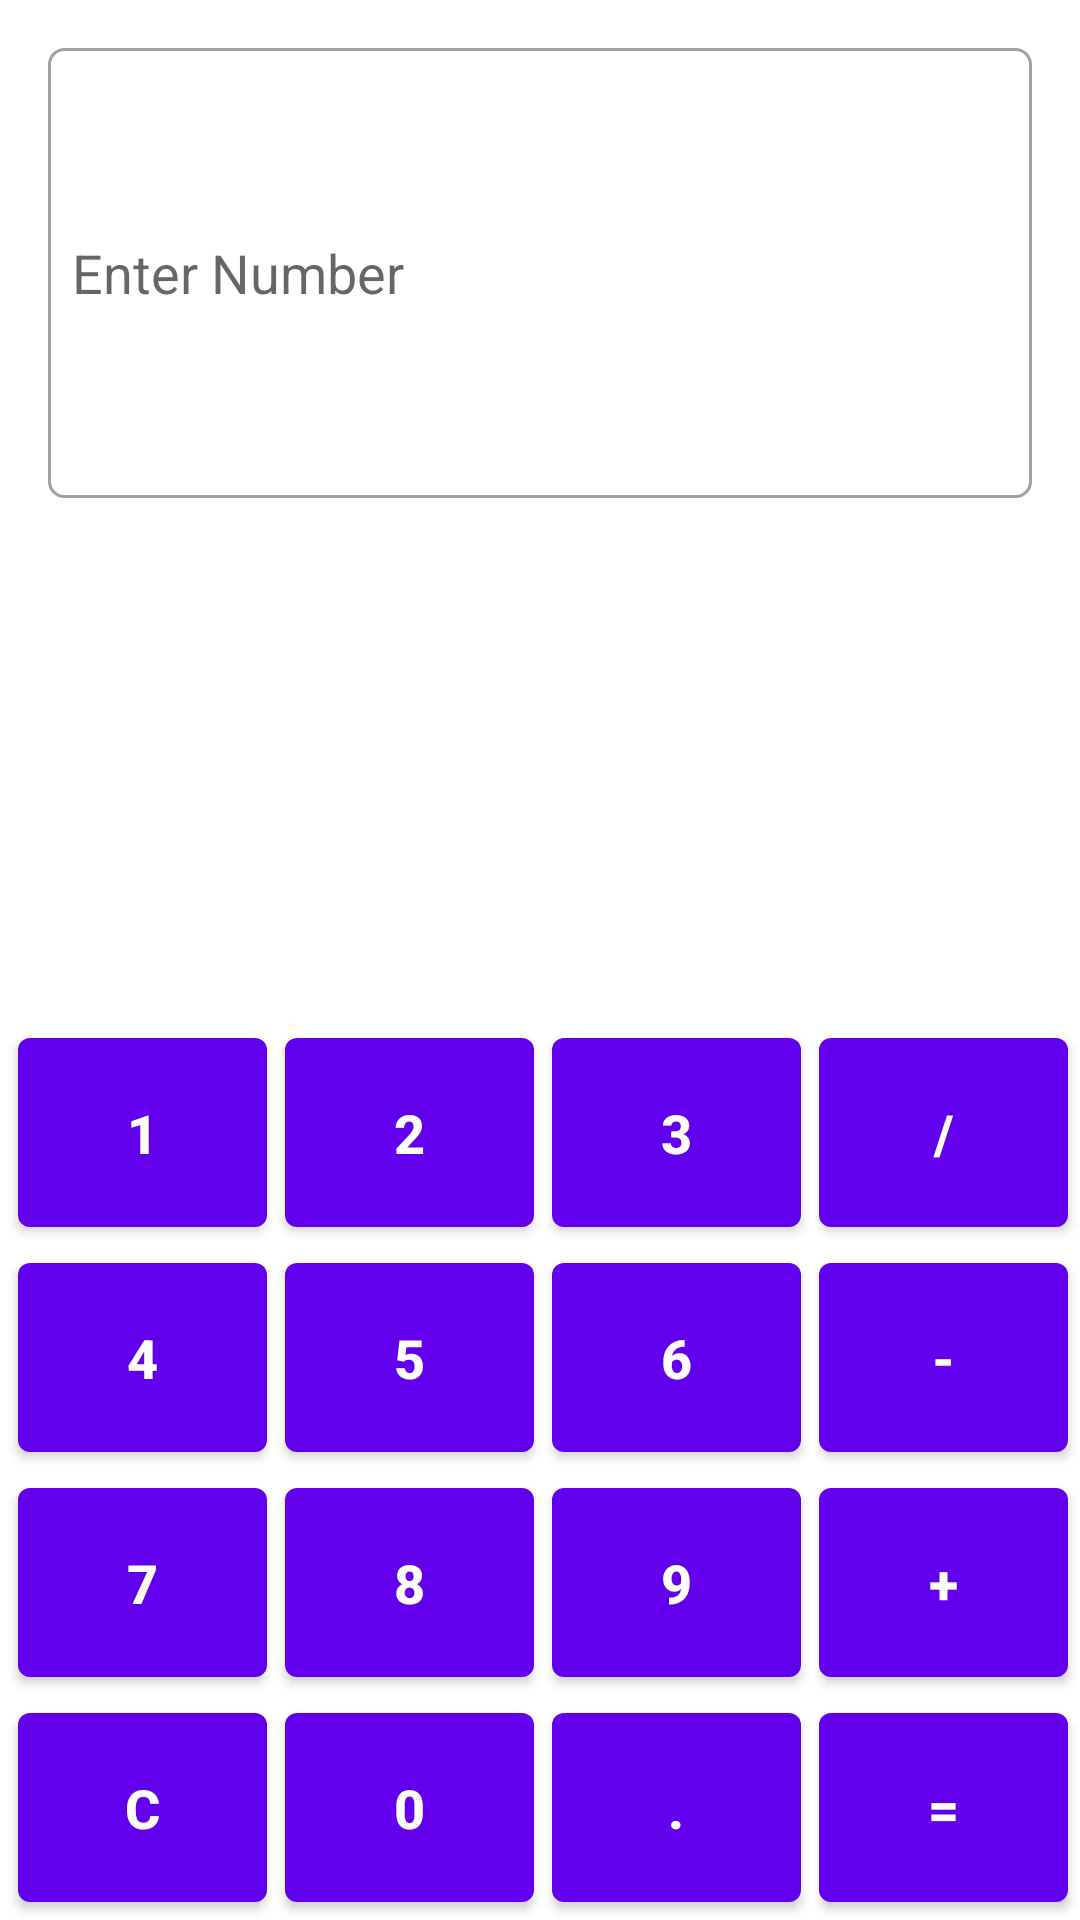

Write the Android layout XML for this screen, with the resource values it uses.
<!-- AndroidManifest.xml: application theme Theme.UdemyKotlin -->
<!-- res/layout/activity_calculator.xml -->
<?xml version="1.0" encoding="utf-8"?>
<RelativeLayout xmlns:android="http://schemas.android.com/apk/res/android"
    xmlns:app="http://schemas.android.com/apk/res-auto"
    xmlns:tools="http://schemas.android.com/tools"
    android:layout_width="match_parent"
    android:layout_height="match_parent"
    tools:context=".CalculatorActivity">

    <EditText
        android:id="@+id/number_edit_text"
        android:layout_width="match_parent"
        android:layout_height="150dp"
        android:layout_alignParentTop="true"
        android:layout_margin="16dp"
        android:background="@drawable/edit_text_border"
        android:hint="@string/enter_number"
        android:importantForAutofill="no"
        android:padding="8dp" />

    <LinearLayout
        android:layout_width="match_parent"
        android:layout_height="wrap_content"
        android:layout_alignParentBottom="true"
        android:orientation="vertical">

        <LinearLayout
            android:layout_width="match_parent"
            android:layout_height="wrap_content"
            android:orientation="horizontal"
            android:weightSum="4">

            <Button
                android:id="@+id/button_one"
                style="@style/button_style"
                android:onClick="operationFunction"
                android:text="1" />

            <Button
                android:id="@+id/button_two"
                style="@style/button_style"
                android:onClick="operationFunction"
                android:text="2" />

            <Button
                android:id="@+id/button_three"
                style="@style/button_style"
                android:onClick="operationFunction"
                android:text="3" />

            <Button
                android:id="@+id/button_divide"
                style="@style/button_style"
                android:layout_marginEnd="4dp"
                android:onClick="operationFunction"
                android:text="/" />
        </LinearLayout>

        <LinearLayout
            android:layout_width="match_parent"
            android:layout_height="wrap_content"
            android:orientation="horizontal"
            android:weightSum="4">

            <Button
                android:id="@+id/button_four"
                style="@style/button_style"
                android:onClick="operationFunction"
                android:text="4" />

            <Button
                android:id="@+id/button_five"
                style="@style/button_style"
                android:onClick="operationFunction"
                android:text="5" />

            <Button
                android:id="@+id/button_six"
                style="@style/button_style"
                android:onClick="operationFunction"
                android:text="6" />

            <Button
                android:id="@+id/button_minus"
                style="@style/button_style"
                android:layout_marginEnd="4dp"
                android:onClick="operationFunction"
                android:text="-" />
        </LinearLayout>

        <LinearLayout
            android:layout_width="match_parent"
            android:layout_height="wrap_content"
            android:orientation="horizontal"
            android:weightSum="4">

            <Button
                android:id="@+id/button_seven"
                style="@style/button_style"
                android:onClick="operationFunction"
                android:text="7" />

            <Button
                android:id="@+id/button_eight"
                style="@style/button_style"
                android:onClick="operationFunction"
                android:text="8" />

            <Button
                android:id="@+id/button_nine"
                style="@style/button_style"
                android:onClick="operationFunction"
                android:text="9" />

            <Button
                android:id="@+id/button_plus"
                style="@style/button_style"
                android:layout_marginEnd="4dp"
                android:onClick="operationFunction"
                android:text="+" />
        </LinearLayout>

        <LinearLayout
            android:layout_width="match_parent"
            android:layout_height="wrap_content"
            android:orientation="horizontal"
            android:weightSum="4">

            <Button
                android:id="@+id/button_clear"
                style="@style/button_style"
                android:onClick="operationFunction"
                android:text="C" />

            <Button
                android:id="@+id/button_zero"
                style="@style/button_style"
                android:onClick="operationFunction"
                android:text="0" />

            <Button
                android:id="@+id/button_dot"
                style="@style/button_style"
                android:onClick="operationFunction"
                android:text="." />

            <Button
                android:id="@+id/button_equal"
                style="@style/button_style"
                android:layout_marginEnd="4dp"
                android:onClick="operationFunction"
                android:text="=" />
        </LinearLayout>

    </LinearLayout>
</RelativeLayout>
<!-- resources referenced by this layout -->
<resources>
  <!-- drawable edit_text_border (drawable) -->
  <?xml version="1.0" encoding="utf-8"?>
  <shape xmlns:android="http://schemas.android.com/apk/res/android">
      <stroke
          android:width="1dp"
          android:color="@color/edit_text_color" />
      <corners android:radius="5dp" />
  </shape>
  <string name="enter_number">Enter Number</string>
  <style name="button_style">
          <item name="android:layout_width">75dp</item>
          <item name="android:layout_height">75dp</item>
          <item name="android:layout_weight">1</item>
          <item name="android:textSize">18sp</item>
          <item name="android:textStyle">bold</item>
          <item name="android:layout_marginStart">6dp</item>
      </style>
  <style name="Theme.UdemyKotlin" parent="Theme.MaterialComponents.DayNight.DarkActionBar">
          
          <item name="colorPrimary">@color/purple_500</item>
          <item name="colorPrimaryVariant">@color/purple_700</item>
          <item name="colorOnPrimary">@color/white</item>
          
          <item name="colorSecondary">@color/teal_200</item>
          <item name="colorSecondaryVariant">@color/teal_700</item>
          <item name="colorOnSecondary">@color/black</item>
          
  
          <item name="android:statusBarColor" tools:targetApi="l">?attr/colorPrimaryVariant</item>
          
      </style>
  <color name="edit_text_color">#a6a1a1</color>
  <color name="purple_500">#FF6200EE</color>
  <color name="purple_700">#FF3700B3</color>
  <color name="white">#FFFFFFFF</color>
  <color name="teal_200">#FF03DAC5</color>
  <color name="teal_700">#FF018786</color>
  <color name="black">#FF000000</color>
</resources>
